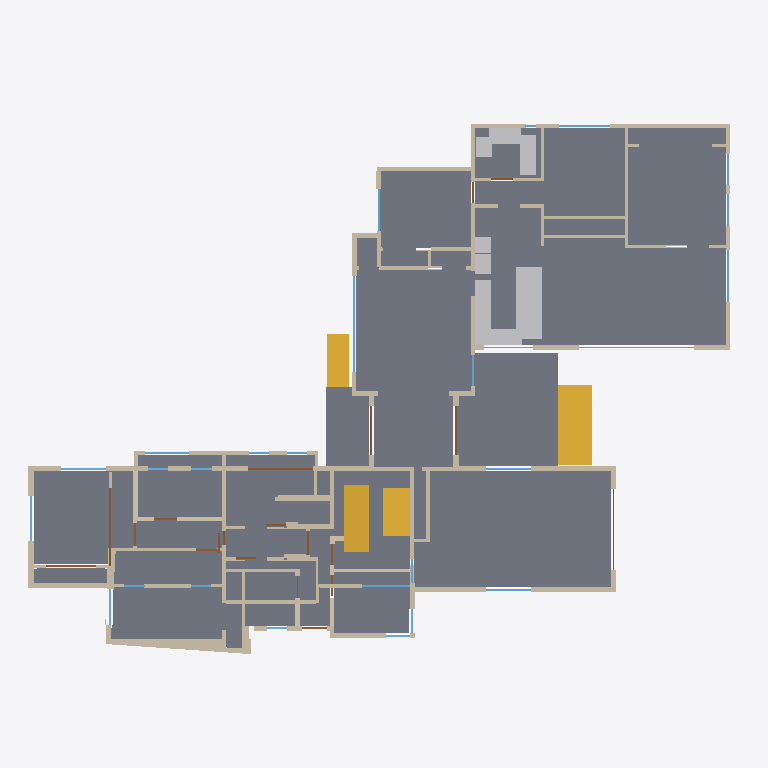
Plan cut of the same IFC building model at storey 'Main level' (level 0.00 m, cut at 1.40 m), seen from above with north up, elements coloured by IFC class (only those large enough to see are counted): 119 walls (beige), 26 windows (light blue), 21 slabs (grey), 18 doors (brown), 8 other elements (light grey), 4 stairs (yellow). Cut surfaces are drawn darker.
Extent 26.9 m × 20.5 m × 8.6 m (x, y, z). Storeys (4): Lower level (ADU) at -1.39 m; Garage at -1.02 m; Main level at 0.00 m; Upper level at 1.70 m. Elements (294): 167 IfcWall, 33 IfcWindow, 22 IfcSlab, 21 IfcDoor, 12 IfcRoof, 10 IfcCovering, 9 IfcFurniture, 9 IfcSanitaryTerminal, 6 IfcElectricAppliance, 5 IfcStair.

HEADER;
FILE_DESCRIPTION(('ViewDefinition[DesignTransferView]'),'2;1');
FILE_NAME('/dev/null','2026-10-29T17:59:38-07:00',(''),(''),'IfcOpenShell 0.9.0.post1','IfcOpenShell 0.9.0.post1','Nobody');
FILE_SCHEMA(('IFC4'));
ENDSEC;
DATA;
#1=IFCPROJECT('3jlwIiosLFURThv3sgScVx',$,'118 Hillside Drive',$,$,$,$,(#13),#8);
#15=IFCSITE('0GZibE2sz43Po2q5w_Yi6X',$,'118 Hillside Drive, Woodside CA',$,$,$,$,$,$,$,$,$,$,$);
#16=IFCBUILDING('2q1VMzxszAN8wHBMuIs5on',$,'Garr Residence',$,$,$,$,$,$,$,$,$);
#19=IFCBUILDINGSTOREY('2IdH0_jyT9E93WwEtWCOpM',$,'Lower level (ADU)',$,$,#25,$,$,$,-4.56);
#26=IFCBUILDINGSTOREY('1skQ_dUfHAPhljRu7tZBKT',$,'Garage',$,$,#31,$,$,$,-3.34);
#32=IFCBUILDINGSTOREY('1MCD7$myH1fAtg_Wt4h4iH',$,'Main level',$,$,#37,$,$,$,0.0);
#38=IFCBUILDINGSTOREY('2ujSbJxVD9dujTSLTwUVUI',$,'Upper level',$,$,#43,$,$,$,5.57);
#7014=IFCSLAB('2cNRfgTz5FCgw2r$FpKnEv',$,'Floor oak',$,$,#7019,#7102,'L1-S01-F01',.FLOOR.);
#7122=IFCSLAB('1uZ19xPlHCoBmMj9yBcbFh',$,'Floor concrete',$,$,#7128,#7147,'L1-S03-F03',.FLOOR.);
#7196=IFCSLAB('3Ng6oqb8rFuARsd3jWB8IP',$,'Floor oak',$,$,#7201,#7226,'L1-S06-F06',.FLOOR.);
#8544=IFCSLAB('329epK_sf5nAJsi$s68E2B',$,'Front deck',$,$,#8549,#8562,'DK-FRONT',.LANDING.);
#7267=IFCSLAB('1Ru$3hll14ihYUQWlQs$Uv',$,'Floor oak',$,$,#7272,#7299,'L1-S09-F09',.FLOOR.);
#7339=IFCSLAB('3xBt4lZaL4pBtbXP9aTtNL',$,'Floor oak',$,$,#7344,#7359,'L1-S12-F12',.FLOOR.);
#7167=IFCSLAB('3Xhz999PrB6P1PFZC_3gUX',$,'Floor oak',$,$,#7172,#7195,'L1-S05-F05',.FLOOR.);
#7227=IFCSLAB('2LrmuJhDz6QBqpzVwL2pOf',$,'Floor oak',$,$,#7232,#7247,'L1-S07-F07',.FLOOR.);
#7320=IFCSLAB('1DqV_fqYD7DvmHch$5_XKa',$,'Floor tile-floor',$,$,#7325,#7338,'L1-S11-F11',.FLOOR.);
#8563=IFCSLAB('2g_N_TyFP8nwPNxzAoCrJV',$,'Rear deck',$,$,#8568,#8581,'DK-REAR',.LANDING.);
#8500=IFCSTAIR('25ieMvl2v0gPlhFZU7WDoL',$,'Front deck stairs',$,$,#8505,#8518,'ST-FRONT',.STRAIGHT_RUN_STAIR.);
#6994=IFCSLAB('3r9gd7NkDFCAcGbIw9M6tW',$,'Floor tile-floor',$,$,#7000,#7013,'L1-S00-F00',.FLOOR.);
#7381=IFCSLAB('0OoDsHKwnBNQnf1HMBoEti',$,'Floor oak',$,$,#7386,#7416,'L2-S00-F14',.FLOOR.);
#2368=IFCWALL('3sJHHcuErEeecQpP0TH5y3',$,'L1-W101',$,$,#2373,#2413,'L1-W101',.STANDARD.);
#7300=IFCSLAB('3$1_vaEbT60vcdR$uWmGNW',$,'Floor oak',$,$,#7305,#7319,'L1-S10-F10',.FLOOR.);
#7148=IFCSLAB('1SyGEdl1vBThce4I5cSvak',$,'Floor tile-floor',$,$,#7153,#7166,'L1-S04-F04',.FLOOR.);
#7417=IFCSLAB('0V6z8t6fP8Lu7RngWfVyzZ',$,'Floor tile-floor',$,$,#7422,#7470,'L2-S01-F15',.FLOOR.);
#8935=IFCFURNITURE('2Oh0s37m1E1BNX8g0inT34',$,'island',$,$,#8940,#8953,'FX-island-15',$);
#8434=IFCSTAIR('1GpfX6xbn1auKNBQHZ_1pv',$,'Landing to upper level',$,$,#8439,#8452,'ST-UP',.STRAIGHT_RUN_STAIR.);
#7103=IFCSLAB('1iFplJ68971APcQzVwikNV',$,'Floor oak',$,$,#7108,#7121,'L1-S02-F02',.FLOOR.);
#8456=IFCSTAIR('3Juictp8fFohw2dnRnRIWk',$,'Landing to lower level',$,$,#8461,#8474,'ST-DN',.STRAIGHT_RUN_STAIR.);
#7248=IFCSLAB('11HF_1qaX5zRtjY1sBFNzL',$,'Floor oak',$,$,#7253,#7266,'L1-S08-F08',.FLOOR.);
#2440=IFCWALL('1Facc7iMfAJhAiJnRcmyao',$,'L1-W103',$,$,#2445,#2480,'L1-W103',.STANDARD.);
#8522=IFCSTAIR('1wiI7IhuDC5Afhcmpd802Y',$,'Rear deck stairs',$,$,#8527,#8540,'ST-REAR',.STRAIGHT_RUN_STAIR.);
#7360=IFCSLAB('1DequTmFj60fsRV8SQE6li',$,'Floor oak',$,$,#7365,#7380,'L1-S13-F13',.FLOOR.);
#8897=IFCFURNITURE('1K6RI7y3z9OAW9NzJgnLNJ',$,'baseCabinet',$,$,#8902,#8915,'FX-baseCabinet-13',$);
#7496=IFCSLAB('1UNlUxyzfAgQ$dPVliLhS_',$,'Floor oak',$,$,#7501,#7522,'L2-S03-F17',.FLOOR.);
#8878=IFCFURNITURE('2m_cayqYHCtBsRqkGz7grS',$,'baseCabinet',$,$,#8883,#8896,'FX-baseCabinet-12',$);
#8859=IFCSANITARYTERMINAL('1pWJ_mkG9CfRpm7FFgCgCF',$,'tubAlcove',$,$,#8864,#8877,'FX-tubAlcove-11',.BATH.);
#8821=IFCSANITARYTERMINAL('0t8vm8zvfESAZhaiycUy4c',$,'vanity',$,$,#8826,#8839,'FX-vanity-09',.WASHHANDBASIN.);
#321=IFCWALL('1qsMWGZ8n7s9DlRRK_46rB',$,'L1-W12',$,$,#326,#339,'L1-W12',.STANDARD.);
#7471=IFCSLAB('0c10$P4rTC29yH4y4FVYDC',$,'Floor oak',$,$,#7476,#7495,'L2-S02-F16',.FLOOR.);
#597=IFCWALL('2oHb_LXU5BOwRtS95DZ$g2',$,'L1-W24',$,$,#602,#615,'L1-W24',.STANDARD.);
#643=IFCWALL('1OEiwLjfT8GuAQ4b8g9QXK',$,'L1-W26',$,$,#648,#661,'L1-W26',.STANDARD.);
#827=IFCWALL('13ehjOf252ceM4nHNT0bE6',$,'L1-W34',$,$,#832,#845,'L1-W34',.STANDARD.);
#1793=IFCWALL('0ExFkaSg5AhQGL80l5jxW8',$,'L1-W76',$,$,#1798,#1811,'L1-W76',.STANDARD.);
#3567=IFCWALL('0KLWOxKkXAeAoGj0pmyWDa',$,'L2-W35',$,$,#3572,#3585,'L2-W35',.STANDARD.);
#8973=IFCELECTRICAPPLIANCE('1QPxVOP152av2UyXbvYjHG',$,'fridgeFrenchDoor',$,$,#8978,#8991,'FX-fridgeFrenchDoor-17',.FRIDGE_FREEZER.);
#8840=IFCSANITARYTERMINAL('3prQ5CjHH9BBmvdru8L9n_',$,'toilet',$,$,#8845,#8858,'FX-toilet-10',.TOILETPAN.);
#2923=IFCWALL('2UmVdk7l9FLuv9ZQ_s6wNW',$,'L2-W07',$,$,#2928,#2941,'L2-W07',.STANDARD.);
#1632=IFCWALL('1a1lkXxnf4HwWXQ7$qM3Jw',$,'L1-W69',$,$,#1637,#1650,'L1-W69',.STANDARD.);
#1908=IFCWALL('0zdJdjTOPAfOCoxG509cWb',$,'L1-W81',$,$,#1913,#1926,'L1-W81',.STANDARD.);
#3659=IFCWALL('3N$KIOrWnAdALzYzWl__hG',$,'L2-W39',$,$,#3664,#3677,'L2-W39',.STANDARD.);
#275=IFCWALL('0x8Yev2ynADxb1NkGxMnHG',$,'L1-W10',$,$,#280,#293,'L1-W10',.STANDARD.);
#298=IFCWALL('32F0yyJlf4wfQSvjrzge2t',$,'L1-W11',$,$,#303,#316,'L1-W11',.STANDARD.);
#2138=IFCWALL('1ansam8EL5tfdZAMi3kRo3',$,'L1-W91',$,$,#2143,#2156,'L1-W91',.STANDARD.);
#1885=IFCWALL('07Lzj99rz9v88npeCavwTR',$,'L1-W80',$,$,#1890,#1903,'L1-W80',.STANDARD.);
#8992=IFCFURNITURE('34bUfGTV11JezQvewdO3dk',$,'tallCabinet',$,$,#8997,#9010,'FX-tallCabinet-18',$);
#1701=IFCWALL('1Nv8oIKVzF7gMpNagS3bCv',$,'L1-W72',$,$,#1706,#1719,'L1-W72',.STANDARD.);
#3636=IFCWALL('0qoJJKaXbBo8rnMAtI8Shz',$,'L2-W38',$,$,#3641,#3654,'L2-W38',.STANDARD.);
#3268=IFCWALL('0D2i8_glzAnApqYR4V3ZBW',$,'L2-W22',$,$,#3273,#3286,'L2-W22',.STANDARD.);
#689=IFCWALL('2oRz3G6ePA_w9cogf_xbLz',$,'L1-W28',$,$,#694,#707,'L1-W28',.STANDARD.);
#2669=IFCWALL('0ZRVfNp2T4uO7v1juRlRd0',$,'L1-W112',$,$,#2674,#2687,'L1-W112',.STANDARD.);
#781=IFCWALL('1R8kIohPT0IOWIPt6zFMHF',$,'L1-W32',$,$,#786,#799,'L1-W32',.STANDARD.);
#2623=IFCWALL('1DAUSnFPj6lPLfMcu2HnKi',$,'L1-W110',$,$,#2628,#2641,'L1-W110',.STANDARD.);
#390=IFCWALL('2jaVT_uS139PvMGAeJpBd2',$,'L1-W15',$,$,#395,#408,'L1-W15',.STANDARD.);
#1977=IFCWALL('3a9UnRPxL33eUMwP9c24gl',$,'L1-W84',$,$,#1982,#1995,'L1-W84',.STANDARD.);
#5398=IFCWINDOW('2tN2rRHo9AlA7ALPfEMZNU',$,'DH-4',$,$,#5403,#5416,'L1-O32',5.2,11.916,$,$,$);
#3728=IFCWALL('2OR1wn1VPCRfEg3n8ON4$3',$,'L2-W42',$,$,#3733,#3746,'L2-W42',.STANDARD.);
#44=IFCWALL('0auhkhwK18j83q2osYOKxU',$,'L1-W00',$,$,#50,#63,'L1-W00',.STANDARD.);
#2508=IFCWALL('2ZqxCQTSjBFgOuGupTKPWn',$,'L1-W105',$,$,#2513,#2526,'L1-W105',.STANDARD.);
#2531=IFCWALL('2mwp2w0_n2jPPdopFC12Xd',$,'L1-W106',$,$,#2536,#2549,'L1-W106',.STANDARD.);
#68=IFCWALL('2XQbEPHwn8TAwWvmZnxhgj',$,'L1-W01',$,$,#73,#86,'L1-W01',.STANDARD.);
#2738=IFCWALL('3hOlC7oLvENQPkp8VfQWFf',$,'L1-W115',$,$,#2743,#2756,'L1-W115',.STANDARD.);
#804=IFCWALL('3sS2GsUID9$gItXiuHn1mh',$,'L1-W33',$,$,#809,#822,'L1-W33',.STANDARD.);
#1103=IFCWALL('0wQC$N9EnFC8_27gNWXPdS',$,'L1-W46',$,$,#1108,#1121,'L1-W46',.STANDARD.);
#5781=IFCDOOR('2O$1LnnO12bPHXky3Zo6Eq',$,'D-C 202A',$,$,#5786,#5799,'L2-O02',8.0,9.75,$,$,$);
#758=IFCWALL('1GZFQbejf9UxDCzaLw_Y2I',$,'L1-W31',$,$,#763,#776,'L1-W31',.STANDARD.);
#2715=IFCWALL('2SjYtmPhT8JRO5AeBpTqur',$,'L1-W114',$,$,#2720,#2733,'L1-W114',.STANDARD.);
#1080=IFCWALL('1Eek_ISqvERRAHv6I_UgjL',$,'L1-W45',$,$,#1085,#1098,'L1-W45',.STANDARD.);
#3475=IFCWALL('0edegvm6T2huNojo43_7Ua',$,'L2-W31',$,$,#3480,#3493,'L2-W31',.STANDARD.);
#1287=IFCWALL('3Zw_4wdVv7g9DF8dCgVR4e',$,'L1-W54',$,$,#1292,#1305,'L1-W54',.STANDARD.);
#3153=IFCWALL('0FP9X0MOfFE8ur3D$6UifN',$,'L2-W17',$,$,#3158,#3171,'L2-W17',.STANDARD.);
#965=IFCWALL('0nSqhApF14Ju2Ch5HYUDRi',$,'L1-W40',$,$,#970,#983,'L1-W40',.STANDARD.);
#2046=IFCWALL('1YQpgLDuH3DAYXGjzBxvRw',$,'L1-W87',$,$,#2051,#2064,'L1-W87',.STANDARD.);
#4621=IFCDOOR('3Ge$yUlGD3eBsx0vMxMxlY',$,'D-C 002',$,$,#4626,#4639,'L1-O15',8.0,8.0,$,$,$);
#2345=IFCWALL('11Fj8Xxq98kxOGL6uDJ$Yi',$,'L1-W100',$,$,#2350,#2363,'L1-W100',.STANDARD.);
#2600=IFCWALL('03cOHdqLf4_wX3OfIWbCY4',$,'L1-W109',$,$,#2605,#2618,'L1-W109',.STANDARD.);
#4975=IFCWINDOW('1Gu0OvRYj59erhUi6QCITS',$,'PIC-2',$,$,#4980,#4993,'L1-O23',5.4,14.25,$,$,$);
#1609=IFCWALL('3oyw_BMlj70xdBmBj11GQ9',$,'L1-W68',$,$,#1614,#1627,'L1-W68',.STANDARD.);
#3291=IFCWALL('2Jm27JUJn1iBNpr$KJCgmj',$,'L2-W23',$,$,#3296,#3309,'L2-W23',.STANDARD.);
#1034=IFCWALL('1BWMfx6MbD4QQL43WiO9ch',$,'L1-W43',$,$,#1039,#1052,'L1-W43',.STANDARD.);
#5022=IFCWINDOW('3cPxo5F9D8eg2HTAszDBA$',$,'DH',$,$,#5027,#5040,'L1-O24',4.0,6.5,$,$,$);
#5257=IFCWINDOW('01PK620dXDdR7fRXsK2MMh',$,'DH-2',$,$,#5262,#5275,'L1-O29',4.0,6.27,$,$,$);
#5589=IFCDOOR('2rPVQoUFH7cOtuy1aK2yIX',$,'D-IC 004B',$,$,#5594,#5607,'L1-O36',8.0,6.25,$,$,$);
#4765=IFCDOOR('2xIpz8c61EJQmauxZUJ1cQ',$,'D-A 101A',$,$,#4770,#4783,'L1-O18',8.0,6.127,$,$,$);
#4832=IFCDOOR('2AUpvfSsb0kecROvsFMCPs',$,'D-D 101B',$,$,#4837,#4850,'L1-O20',8.0,6.127,$,$,$);
#8582=IFCSLAB('3PkllK3FD80uCBt8uUYG5S',$,'Stair landing at entry level',$,$,#8587,#8600,'DK-LAND',.LANDING.);
#183=IFCWALL('1Y6AQtMPT1ywixzIoIvJzP',$,'L1-W06',$,$,#188,#201,'L1-W06',.STANDARD.);
#3337=IFCWALL('1yE4irPAD9Z8p8cPLTu27$',$,'L2-W25',$,$,#3342,#3355,'L2-W25',.STANDARD.);
#3521=IFCWALL('2VWKOASeHAXw3DHgyvwIkl',$,'L2-W33',$,$,#3526,#3539,'L2-W33',.STANDARD.);
#6021=IFCWINDOW('0_qPrYWHf9yxCuW8t2lE7T',$,'CS-B 200A',$,$,#6026,#6039,'L2-O07',3.75,6.0,$,$,$);
#3360=IFCWALL('0XpAaTqrX9cP$QvXZxmbqe',$,'L2-W26',$,$,#3365,#3378,'L2-W26',.STANDARD.);
#712=IFCWALL('3rsaUlF1bBigQVzp7yvflP',$,'L1-W29',$,$,#717,#730,'L1-W29',.STANDARD.);
#735=IFCWALL('2XsPpPUeD329huI9YfW54x',$,'L1-W30',$,$,#740,#753,'L1-W30',.STANDARD.);
#3498=IFCWALL('049c47NWr7yRkHBfRQYmYC',$,'L2-W32',$,$,#3503,#3516,'L2-W32',.STANDARD.);
#620=IFCWALL('21Ty6i64P0tAKz0OB3JIT_',$,'L1-W25',$,$,#625,#638,'L1-W25',.STANDARD.);
#919=IFCWALL('0iR695M_n41fSA0kmK$TDc',$,'L1-W38',$,$,#924,#937,'L1-W38',.STANDARD.);
#4123=IFCWINDOW('0ED2nqoYH4t8HkdPo8EKkc',$,'CS-B G01A',$,$,#4128,#4141,'L1-O04',4.25,5.5,$,$,$);
#4429=IFCWINDOW('3vpBh6A49DHfm2tE33OcZ6',$,'CS-B 004A',$,$,#4434,#4447,'L1-O11',4.25,5.55,$,$,$);
#4477=IFCWINDOW('1igZiLsN17evCRClezZJYu',$,'CS-B G01B',$,$,#4482,#4495,'L1-O12',3.5,5.5,$,$,$);
#4717=IFCWINDOW('0_jNTx_RL5OgvBTnuzBKhq',$,'CS-B 004B',$,$,#4722,#4735,'L1-O17',4.25,5.5,$,$,$);
#1218=IFCWALL('1Bn674HOn2Z9Pk4Ib5fKkR',$,'L1-W51',$,$,#1223,#1236,'L1-W51',.STANDARD.);
#5973=IFCWINDOW('3p8xQYXuD8gRyzjiu84Ha$',$,'CS-B 202A',$,$,#5978,#5991,'L2-O06',3.75,5.5,$,$,$);
#2946=IFCWALL('1SlrnHDXnBmg9FT9C9sgbf',$,'L2-W08',$,$,#2951,#2964,'L2-W08',.STANDARD.);
#666=IFCWALL('3XzfITjIH1CRbFyZyE4ZCi',$,'L1-W27',$,$,#671,#684,'L1-W27',.STANDARD.);
#1770=IFCWALL('3un4CrYQbB5eNp5AAUl$Xm',$,'L1-W75',$,$,#1775,#1788,'L1-W75',.STANDARD.);
#2692=IFCWALL('0bK1_NnJL0fBW4vDMip1kd',$,'L1-W113',$,$,#2697,#2710,'L1-W113',.STANDARD.);
#5163=IFCWINDOW('18bnRkJ7n3UhVGBDSYsSPU',$,'DH',$,$,#5168,#5181,'L1-O27',4.0,5.25,$,$,$);
#4075=IFCDOOR('2N9GImG7fD8RNo$3wyL0$B',$,'D-E G01A',$,$,#4080,#4093,'L1-O03',8.0,10.127,$,$,$);
#160=IFCWALL('3w8xmf_Cz6$wXuOXaIc94G',$,'L1-W05',$,$,#165,#178,'L1-W05',.STANDARD.);
#942=IFCWALL('17fBJrKpr6qQlxQsI7WTz4',$,'L1-W39',$,$,#947,#960,'L1-W39',.STANDARD.);
#2322=IFCWALL('31BqRCPj54COMWtcfssaKi',$,'L1-W99',$,$,#2327,#2340,'L1-W99',.STANDARD.);
#3429=IFCWALL('1KPEknPXv1yft6S6PJ$77N',$,'L2-W29',$,$,#3434,#3447,'L2-W29',.STANDARD.);
#3613=IFCWALL('2BwhpbEVv3y8rWTAwG$Umf',$,'L2-W37',$,$,#3618,#3631,'L2-W37',.STANDARD.);
#5445=IFCWINDOW('3QBUZOzo590Qz5gbjii1EB',$,'CS-C 005',$,$,#5450,#5463,'L1-O33',4.25,4.5,$,$,$);
#2276=IFCWALL('2TsOySeev5lv2zxR6sAAum',$,'L1-W97',$,$,#2281,#2294,'L1-W97',.STANDARD.);
#3705=IFCWALL('1CY6Zaxf524fgQQl8SaC0g',$,'L2-W41',$,$,#3710,#3723,'L2-W41',.STANDARD.);
#3245=IFCWALL('0t$vgDMqr0$w8AAR9MLCop',$,'L2-W21',$,$,#3250,#3263,'L2-W21',.STANDARD.);
#1931=IFCWALL('1QM3cpZIzAdBvc$EbPoFDQ',$,'L1-W82',$,$,#1936,#1949,'L1-W82',.STANDARD.);
#1379=IFCWALL('0188KUFc57eO4n9xWvfow_',$,'L1-W58',$,$,#1384,#1397,'L1-W58',.STANDARD.);
#2023=IFCWALL('1ZrdHJmhv1ve49dppDg7XB',$,'L1-W86',$,$,#2028,#2041,'L1-W86',.STANDARD.);
#2485=IFCWALL('3vPHmsm8v4Ehwjl$mq3iiG',$,'L1-W104',$,$,#2490,#2503,'L1-W104',.STANDARD.);
#574=IFCWALL('3t9HA3a4nFWOtbFcZZQMl_',$,'L1-W23',$,$,#579,#592,'L1-W23',.STANDARD.);
#5069=IFCWINDOW('2gCD3LuCb1bPVqBbZPoPMz',$,'DH',$,$,#5074,#5087,'L1-O25',4.0,4.0,$,$,$);
#5210=IFCWINDOW('380k1yu3b2dg2b6$tCnM15',$,'DH',$,$,#5215,#5228,'L1-O28',4.0,4.0,$,$,$);
#114=IFCWALL('0IJKZHsJ1CHPyGm5H_K20z',$,'L1-W03',$,$,#119,#132,'L1-W03',.STANDARD.);
#1402=IFCWALL('2TvJO$2Xf6pBMNoAkghuLv',$,'L1-W59',$,$,#1407,#1420,'L1-W59',.STANDARD.);
#1494=IFCWALL('1DbFVSnc9CeP10yat8MF0B',$,'L1-W63',$,$,#1499,#1512,'L1-W63',.STANDARD.);
#482=IFCWALL('3tSGIWg6X0aA$FZWjMLk6P',$,'L1-W19',$,$,#487,#500,'L1-W19',.STANDARD.);
#505=IFCWALL('3GH5z8ZpXCZgSe0ACqKLbH',$,'L1-W20',$,$,#510,#523,'L1-W20',.STANDARD.);
#3084=IFCWALL('31y_hV3_v18hKBBAlYBSus',$,'L2-W14',$,$,#3089,#3102,'L2-W14',.STANDARD.);
#4880=IFCWINDOW('0hWojL7Yr60QoMTFkmvJxK',$,'CS-A 102',$,$,#4885,#4898,'L1-O21',4.5,3.893,$,$,$);
#2115=IFCWALL('3ZD4IKRSD9RBLKZkDKLp6b',$,'L1-W90',$,$,#2120,#2133,'L1-W90',.STANDARD.);
#873=IFCWALL('2MGdLUlZT5gOSrPLJbQ8Oy',$,'L1-W36',$,$,#878,#891,'L1-W36',.STANDARD.);
#1310=IFCWALL('0YWTkFQxX41vUgyN6blwvZ',$,'L1-W55',$,$,#1315,#1328,'L1-W55',.STANDARD.);
#1356=IFCWALL('1$pUueKwT1ZBvam2SlmTX0',$,'L1-W57',$,$,#1361,#1374,'L1-W57',.STANDARD.);
#1862=IFCWALL('3k16hD$j5F4hiLeAW04NwL',$,'L1-W79',$,$,#1867,#1880,'L1-W79',.STANDARD.);
#2069=IFCWALL('0X_v8vbhz1XRrRbyUef44A',$,'L1-W88',$,$,#2074,#2087,'L1-W88',.STANDARD.);
#1264=IFCWALL('1Vk$vdV3z2P9RfOx4kznyH',$,'L1-W53',$,$,#1269,#1282,'L1-W53',.STANDARD.);
#2161=IFCWALL('3EqzHXcmPBpgjLzynXS3hD',$,'L1-W92',$,$,#2166,#2179,'L1-W92',.STANDARD.);
#528=IFCWALL('23E15F$nbBHh3wqU9BeCeb',$,'L1-W21',$,$,#533,#546,'L1-W21',.STANDARD.);
#2877=IFCWALL('3yayP1v4n8hvqv8C1EaRRn',$,'L2-W05',$,$,#2882,#2895,'L2-W05',.STANDARD.);
#3061=IFCWALL('1vRWUTsOH9d8P9gzryxzSi',$,'L2-W13',$,$,#3066,#3079,'L2-W13',.STANDARD.);
#3015=IFCWALL('13lYxT0mPEwuNit9Nd8HrH',$,'L2-W11',$,$,#3020,#3033,'L2-W11',.STANDARD.);
#2992=IFCWALL('0zcjVxeUj8hPlFroeFsx6q',$,'L2-W10',$,$,#2997,#3010,'L2-W10',.STANDARD.);
#988=IFCWALL('2JTkzcpxf3bwPNybTr9qez',$,'L1-W41',$,$,#993,#1006,'L1-W41',.STANDARD.);
#3979=IFCDOOR('1Za2cj2Mf7KuWKYLhgiXum',$,'D-B 007A',$,$,#3984,#3997,'L1-O01',8.0,3.083,$,$,$);
#4928=IFCWINDOW('3ajeEib9f8qx$YKoLLLbNx',$,'DH',$,$,#4933,#4946,'L1-O22',3.5,6.0,$,$,$);
#229=IFCWALL('2$7rnZOdX2E8uaUnF2x5Z9',$,'L1-W08',$,$,#234,#247,'L1-W08',.STANDARD.);
#367=IFCWALL('0WzUkCFov4HAQvc8svFJt9',$,'L1-W14',$,$,#372,#385,'L1-W14',.STANDARD.);
#413=IFCWALL('2ZeUArUKT6Cx2j7i0EbheW',$,'L1-W16',$,$,#418,#431,'L1-W16',.STANDARD.);
#1425=IFCWALL('2ez5lP__f3$xjJKL011Svz',$,'L1-W60',$,$,#1430,#1443,'L1-W60',.STANDARD.);
#3889=IFCWALL('3neBfjoFvDBR5CetlPLxDU',$,'L2-W49',$,$,#3894,#3907,'L2-W49',.STANDARD.);
#5493=IFCWINDOW('2sc8crmk179gew3EkX8uET',$,'CS-A 008A',$,$,#5498,#5511,'L1-O34',4.25,3.0,$,$,$);
#5541=IFCWINDOW('24pu1p7cfA$vHj1mus9Szt',$,'CS-A 008B',$,$,#5546,#5559,'L1-O35',4.25,3.0,$,$,$);
#5829=IFCDOOR('2kkfJ3mRH4IQpacC3ytUyK',$,'D-IA 202C',$,$,#5834,#5847,'L2-O03',8.0,2.917,$,$,$);
#6069=IFCWINDOW('02FT4MQi10PhBxmDr_sgiW',$,'CS-A 200B',$,$,#6074,#6087,'L2-O08',3.75,3.0,$,$,$);
#3107=IFCWALL('0337jAAPz8sPaFfFGQVTM5',$,'L2-W15',$,$,#3112,#3125,'L2-W15',.STANDARD.);
#4381=IFCDOOR('3oQspzkT9Fv9EVfRxO4lO1',$,'D-IA 004A',$,$,#4386,#4399,'L1-O10',8.0,2.96,$,$,$);
#4573=IFCDOOR('3ZIrssdP17luQxdyE5kMxY',$,'D-IA 003',$,$,#4578,#4591,'L1-O14',8.0,2.753,$,$,$);
#1333=IFCWALL('3EFJbrgRr7iea0J4wGN_42',$,'L1-W56',$,$,#1338,#1351,'L1-W56',.STANDARD.);
#2761=IFCWALL('2$w6zuXbn6Vf9oFWNgQ7Bm',$,'L2-W00',$,$,#2767,#2780,'L2-W00',.STANDARD.);
#1149=IFCWALL('1pJKVtsBXCSx29lvAijrty',$,'L1-W48',$,$,#1154,#1167,'L1-W48',.STANDARD.);
#3406=IFCWALL('1XoUIp9Vn1sPApa0UXDqGu',$,'L2-W28',$,$,#3411,#3424,'L2-W28',.STANDARD.);
#3797=IFCWALL('3lwqrvoVTCfhkTs3tUZREf',$,'L2-W45',$,$,#3802,#3815,'L2-W45',.STANDARD.);
#3820=IFCWALL('1rTDnz3rXF5ACaZBb9ClMU',$,'L2-W46',$,$,#3825,#3838,'L2-W46',.STANDARD.);
#4334=IFCDOOR('20eAdje0v5Mhn5GNklKeHM',$,'D-IA',$,$,#4339,#4352,'L1-O09',8.0,2.917,$,$,$);
#5351=IFCDOOR('2IhEgytjzE3RQ4wWBNl5gN',$,'D-IA',$,$,#5356,#5369,'L1-O31',6.67,2.667,$,$,$);
#436=IFCWALL('2BKnKWFiP94wruLtTXvotg',$,'L1-W17',$,$,#441,#454,'L1-W17',.STANDARD.);
#3176=IFCWALL('2V$F9SEx93p8NFkkN5wLxS',$,'L2-W18',$,$,#3181,#3194,'L2-W18',.STANDARD.);
#4238=IFCDOOR('3BM3pSg7v7GvI2i_tccOyD',$,'D-IA 007B',$,$,#4243,#4256,'L1-O07',8.0,2.667,$,$,$);
#4525=IFCWINDOW('2J9GjtyMTDoex3tOo2JjEq',$,'CS-A 003B',$,$,#4530,#4543,'L1-O13',3.5,2.5,$,$,$);
#5116=IFCDOOR('1A7Y1kgfn1hAL4xJ0fIFvS',$,'D-IA',$,$,#5121,#5134,'L1-O26',6.67,2.667,$,$,$);
#5685=IFCWINDOW('38QB1zGSj3zPuzKBM3QBAr',$,'CS-A 202B',$,$,#5690,#5703,'L2-O00',3.25,2.597,$,$,$);
#459=IFCWALL('1ZmVjYcqLAm8FrAw0E4A8a',$,'L1-W18',$,$,#464,#477,'L1-W18',.STANDARD.);
#3931=IFCWINDOW('2d4McJbiH54eeoZUSwYsGK',$,'CS-A 006',$,$,#3936,#3949,'L1-O00',3.5,2.5,$,$,$);
#4669=IFCWINDOW('1NgetW7hnE9RnzkbIKbWg1',$,'CS-A 003A',$,$,#4674,#4687,'L1-O16',3.5,2.513,$,$,$);
#5733=IFCWINDOW('28UYJdAu90gh7iOIsC1LRI',$,'CS-A 202C',$,$,#5738,#5751,'L2-O01',3.25,2.5,$,$,$);
#5877=IFCWINDOW('0MnPO4TyrCgRQcrXBmAdfv',$,'CS-A 201B',$,$,#5882,#5895,'L2-O04',3.25,2.513,$,$,$);
#5925=IFCWINDOW('3UZoRPyFvA1Auy0ureLXgL',$,'CS-A 201A',$,$,#5930,#5943,'L2-O05',3.25,2.5,$,$,$);
#6117=IFCDOOR('1YKmjj_RD4yvQecfNNPPSC',$,'D-IB 201A',$,$,#6122,#6135,'L2-O09',8.0,2.5,$,$,$);
#6165=IFCDOOR('1Xyvk9Hi94nR_BuUBSww4U',$,'D-IB 202B',$,$,#6170,#6183,'L2-O10',8.0,2.5,$,$,$);
#6213=IFCDOOR('0_aMFoJazErhpQu1z_3j6G',$,'D-IB 203',$,$,#6218,#6231,'L2-O11',8.0,2.5,$,$,$);
#3130=IFCWALL('2$BffUgyn9zOL14xiA3uVL',$,'L2-W16',$,$,#3135,#3148,'L2-W16',.STANDARD.);
#91=IFCWALL('0hTsLcPy9BhAEUi38qK$5R',$,'L1-W02',$,$,#96,#109,'L1-W02',.STANDARD.);
#1126=IFCWALL('067KQ50ZH9LA3$CQTJq$4l',$,'L1-W47',$,$,#1131,#1144,'L1-W47',.STANDARD.);
#1471=IFCWALL('3fPaWkSILE59u0WXasO6w3',$,'L1-W62',$,$,#1476,#1489,'L1-W62',.STANDARD.);
#1563=IFCWALL('1814NpmJzEmByiHENAIr$y',$,'L1-W66',$,$,#1568,#1581,'L1-W66',.STANDARD.);
#2969=IFCWALL('3P0RoCdGj4_972XIJeuRqg',$,'L2-W09',$,$,#2974,#2987,'L2-W09',.STANDARD.);
#5637=IFCDOOR('1ccPk4DwnDGQhtofgYSQhd',$,'D-IB 008',$,$,#5642,#5655,'L1-O37',8.0,2.67,$,$,$);
#1954=IFCWALL('00Ngm3cLr9sxhRpTypZCyp',$,'L1-W83',$,$,#1959,#1972,'L1-W83',.STANDARD.);
ENDSEC;
